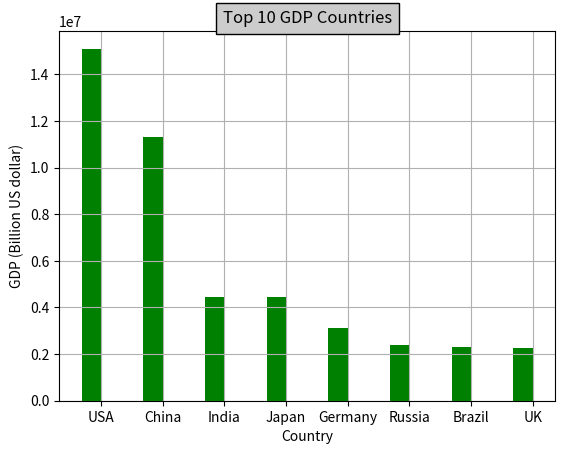

Write the Python code that produced this figure.
import numpy as np
import matplotlib.pyplot as plt
 
def draw_bar(labels,quants):
    width = 0.4
    ind = np.linspace(0.5,9.5,8)
    print(ind)
    # make a square figure
    fig = plt.figure(1)
    ax  = fig.add_subplot(111)
    # Bar Plot
    ax.bar(ind-width/2,quants,width,color='green')
    # Set the ticks on x-axis
    ax.set_xticks(ind)
    ax.set_xticklabels(labels)
    # labels
    ax.set_xlabel('Country')
    ax.set_ylabel('GDP (Billion US dollar)')
    # title
    ax.set_title('Top 10 GDP Countries', bbox={'facecolor':'0.8', 'pad':5})
    plt.grid(True)
    plt.show()
    plt.savefig("bar.jpg")
    plt.close()
 
labels   = ['USA', 'China', 'India', 'Japan', 'Germany', 'Russia', 'Brazil', 'UK']
 
quants   = [15094025.0, 11299967.0, 4457784.0, 4440376.0, 3099080.0, 2383402.0, 2293954.0, 2260803.0]
 
draw_bar(labels,quants)
